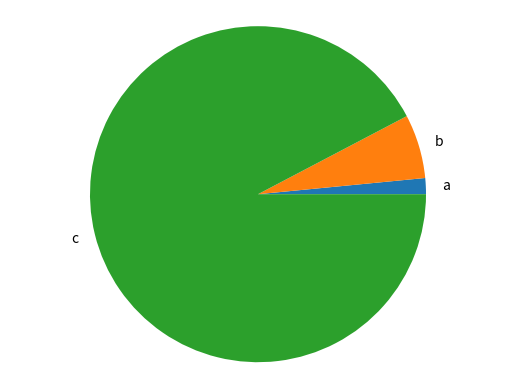

This chart was generated by the following Python code:
import matplotlib.pyplot as plt
# Creando una gráficas


def generate_bar_chart(name,labels,values):

  fig, ax = plt.subplots()  # (fig) y (ax) son variables de matplotlib
  ax.bar(labels, values)
  plt.savefig(f'./imgs/{name}.png') # Guarda en un archivo
  plt.close()


def generate_pie_chart(labels, values):
  fig, ax = plt.subplots()
  ax.pie(values, labels=labels)  # aqui debemos indicarle cuales son los labels
  ax.axis('equal')
  plt.savefig('pie.png') # Guarda en un archivo
  plt.close()

if __name__ == '__main__':
  labels = ['a', 'b', 'c']
  values = [10, 40, 600]

  #generate_bar_char(labels, values)
  generate_pie_chart(labels, values)
